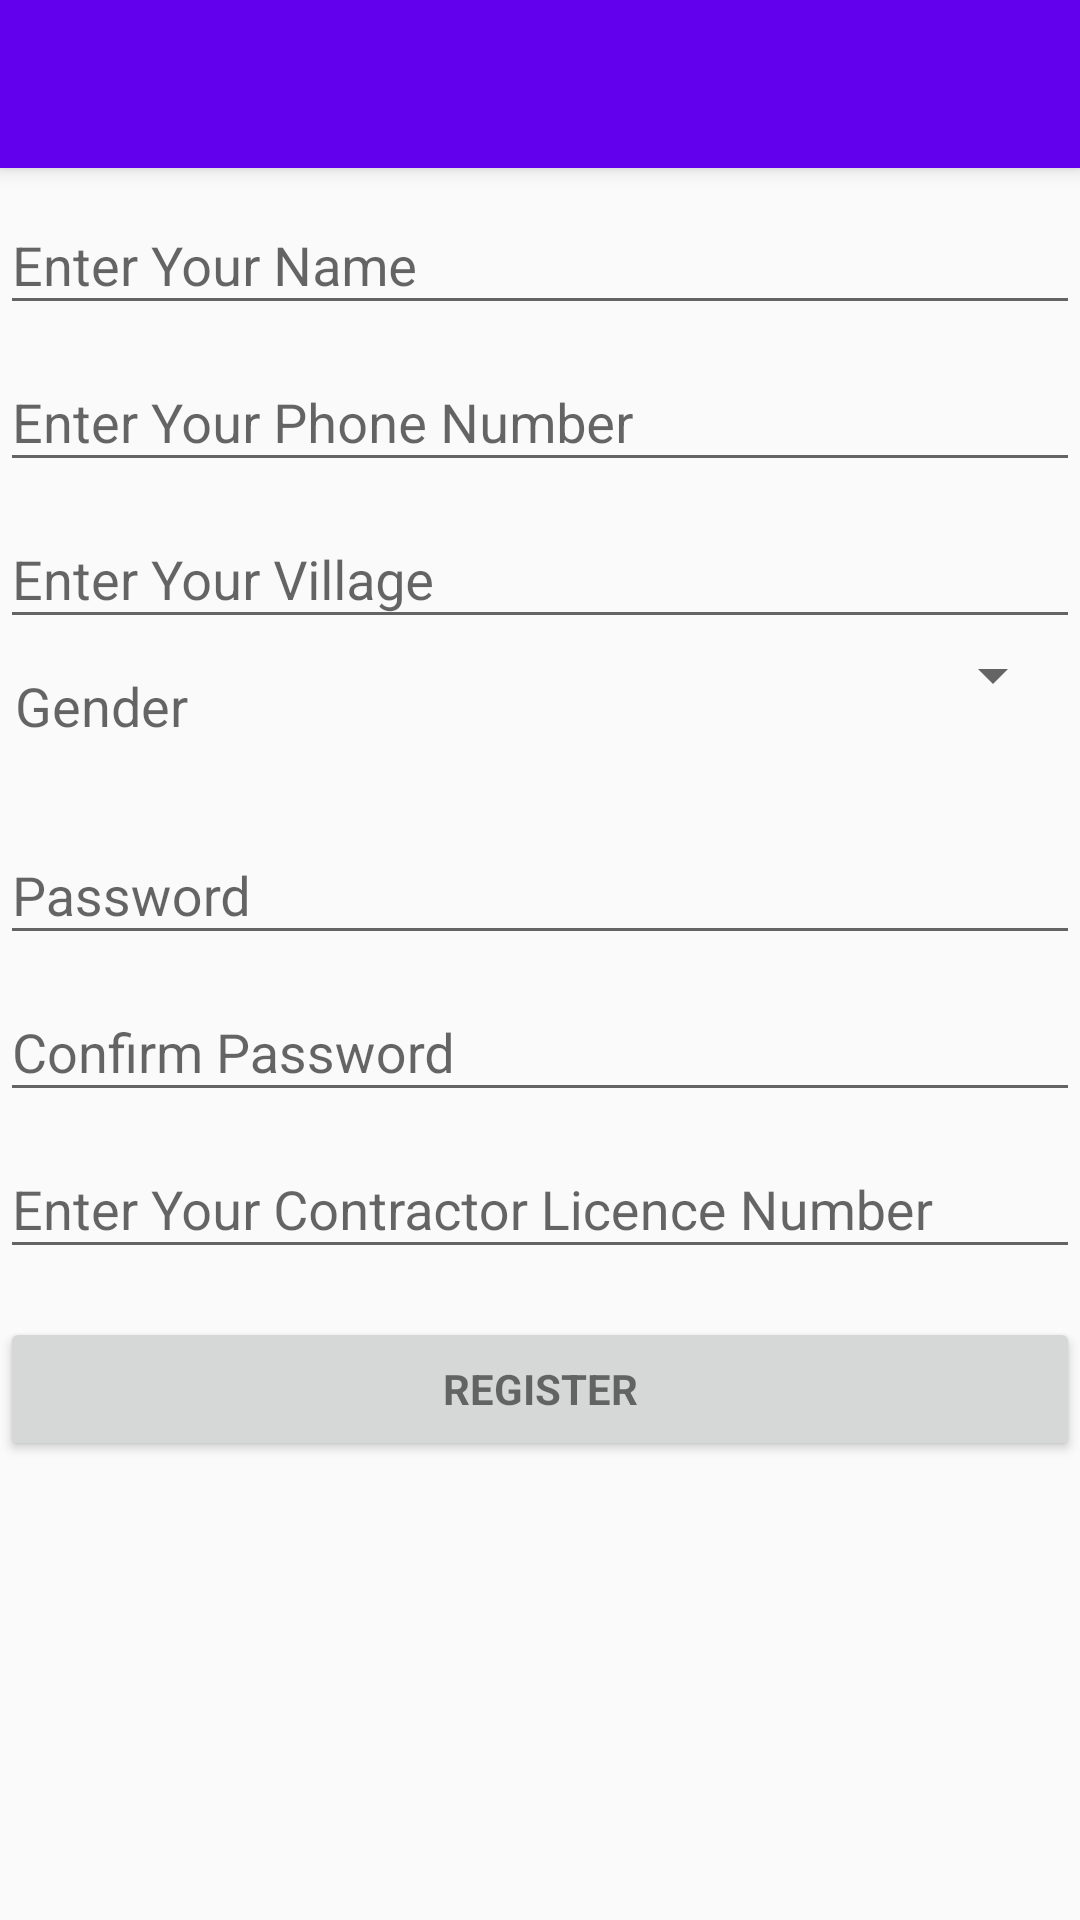

Android layout source for this screen:
<!-- AndroidManifest.xml: application theme AppTheme -->
<!-- res/layout/activity_contractor_sign_up.xml -->
<?xml version="1.0" encoding="utf-8"?>

<android.support.design.widget.CoordinatorLayout xmlns:android="http://schemas.android.com/apk/res/android"
    xmlns:app="http://schemas.android.com/apk/res-auto"
    xmlns:tools="http://schemas.android.com/tools"
    android:layout_width="match_parent"
    android:layout_height="match_parent"
    android:fitsSystemWindows="true"
    app:layout_behavior="@string/appbar_scrolling_view_behavior"
    tools:context="com.example.tirthgajjar.code103.ContractorSide.ContractorSignUp">

    <android.support.design.widget.AppBarLayout
        android:layout_width="match_parent"
        android:layout_height="wrap_content"
        android:theme="@style/AppTheme.AppBarOverlay">

        <android.support.v7.widget.Toolbar
            android:id="@+id/toolbar"
            android:layout_width="match_parent"
            android:layout_height="?attr/actionBarSize"
            android:background="?attr/colorPrimary"
            app:popupTheme="@style/AppTheme.PopupOverlay" />

    </android.support.design.widget.AppBarLayout>

    <include layout="@layout/content_contractor_sign_up" />



</android.support.design.widget.CoordinatorLayout>
<!-- res/layout/content_contractor_sign_up.xml (included above) -->
<?xml version="1.0" encoding="utf-8"?>

<ScrollView xmlns:android="http://schemas.android.com/apk/res/android"
    xmlns:app="http://schemas.android.com/apk/res-auto"
    app:layout_behavior="@string/appbar_scrolling_view_behavior"
    android:layout_width="match_parent"
    android:layout_height="wrap_content">
    <LinearLayout
        android:layout_width="match_parent"
        android:layout_height="wrap_content"
        android:orientation="vertical">
        <android.support.design.widget.TextInputLayout
            android:layout_width="match_parent"
            android:layout_height="wrap_content">

            <EditText
                android:id="@+id/NameSignUpCon"
                android:layout_width="match_parent"
                android:layout_height="wrap_content"
                android:hint="Enter Your Name"
                android:inputType="textPersonName"
                android:maxLines="1"

                android:singleLine="true" />

        </android.support.design.widget.TextInputLayout>

        <android.support.design.widget.TextInputLayout
            android:layout_width="match_parent"
            android:layout_height="wrap_content">

            <EditText
                android:id="@+id/PhoneSignUpCon"
                android:layout_width="match_parent"
                android:layout_height="wrap_content"
                android:hint="Enter Your Phone Number"
                android:maxLines="1"
                android:singleLine="true" />

        </android.support.design.widget.TextInputLayout>

        <android.support.design.widget.TextInputLayout
            android:layout_width="match_parent"
            android:layout_height="wrap_content">

            <EditText
                android:id="@+id/villageSignUpCon"
                android:layout_width="match_parent"
                android:layout_height="wrap_content"
                android:hint="Enter Your Village"

                android:inputType="text"
                android:maxLines="1"
                android:singleLine="true" />
        </android.support.design.widget.TextInputLayout>

        <RelativeLayout
            android:layout_width="match_parent"
            android:layout_height="53dp"
            android:orientation="horizontal"
            android:paddingBottom="@dimen/activity_vertical_margin"


            android:layout_marginLeft="5dp"
            android:layout_marginRight="5dp">

            <TextView
                android:paddingTop="10dp"
                android:layout_width="wrap_content"
                android:layout_height="wrap_content"
                android:textAppearance="?android:attr/textAppearanceMedium"
                android:text="Gender"
                android:id="@+id/textView2" />

            <Spinner
                android:paddingTop="12dp"
                android:layout_width="170dp"
                android:layout_height="wrap_content"
                android:id="@+id/spinnerCon"
                android:layout_gravity="left"

                android:layout_alignParentTop="true"
                android:layout_alignParentRight="true"
                android:layout_alignParentEnd="true" />
        </RelativeLayout>

        <android.support.design.widget.TextInputLayout
            android:layout_width="match_parent"
            android:layout_height="wrap_content">

            <EditText
                android:id="@+id/SignUpPasswordCon"
                android:layout_width="match_parent"
                android:layout_height="wrap_content"
                android:hint="@string/prompt_password"

                android:imeOptions="actionUnspecified"
                android:inputType="textPassword"
                android:maxLines="1"
                android:singleLine="true" />

        </android.support.design.widget.TextInputLayout>



        <android.support.design.widget.TextInputLayout
            android:layout_width="match_parent"
            android:layout_height="wrap_content">

            <EditText
                android:id="@+id/ConfirmpasswordCon"
                android:layout_width="match_parent"
                android:layout_height="wrap_content"
                android:hint="@string/prompt_confirm_password"

                android:imeActionLabel="Register"
                android:imeOptions="actionUnspecified"
                android:inputType="textPassword"
                android:maxLines="1"
                android:singleLine="true" />

        </android.support.design.widget.TextInputLayout>

        <android.support.design.widget.TextInputLayout
            android:layout_width="match_parent"
            android:layout_height="wrap_content">

            <EditText
                android:id="@+id/licenceContractorSignUp"
                android:layout_width="match_parent"
                android:layout_height="wrap_content"
                android:hint="Enter Your Contractor Licence Number"

                android:imeActionLabel="Register"
                android:imeOptions="actionUnspecified"
                android:inputType="text"
                android:maxLines="1"
                android:singleLine="true" />

        </android.support.design.widget.TextInputLayout>

        <Button
            android:id="@+id/register_buttonCon"
            style="?android:textAppearanceSmall"
            android:layout_width="match_parent"
            android:layout_height="wrap_content"
            android:layout_marginTop="16dp"
            android:text="@string/action_sign_up"
            android:textStyle="bold"
            />

    </LinearLayout>

</ScrollView>
<!-- resources referenced by this layout -->
<resources>
  <string name="action_sign_up">Register</string>
  <string name="prompt_confirm_password">Confirm Password </string>
  <string name="prompt_password">Password</string>
  <style name="AppTheme.AppBarOverlay" parent="ThemeOverlay.AppCompat.Dark.ActionBar" />
  <style name="AppTheme.PopupOverlay" parent="ThemeOverlay.AppCompat.Light" />
  <style name="AppTheme" parent="MyMaterialTheme.Base">
  
      </style>
  <style name="MyMaterialTheme.Base" parent="Theme.AppCompat.Light.DarkActionBar">
          <item name="windowNoTitle">true</item>
          <item name="windowActionBar">false</item>
          <item name="colorPrimary">@color/colorPrimary</item>
          <item name="colorPrimaryDark">@color/colorPrimaryDark</item>
          <item name="colorAccent">@color/colorAccent</item>
      </style>
  <!-- not gathered from this repository: default colours our renderer supplied (Android Studio template values) -->
  <color name="colorPrimary">#FF6200EE</color>
  <color name="colorPrimaryDark">#FF3700B3</color>
  <color name="colorAccent">#FF03DAC5</color>
</resources>
